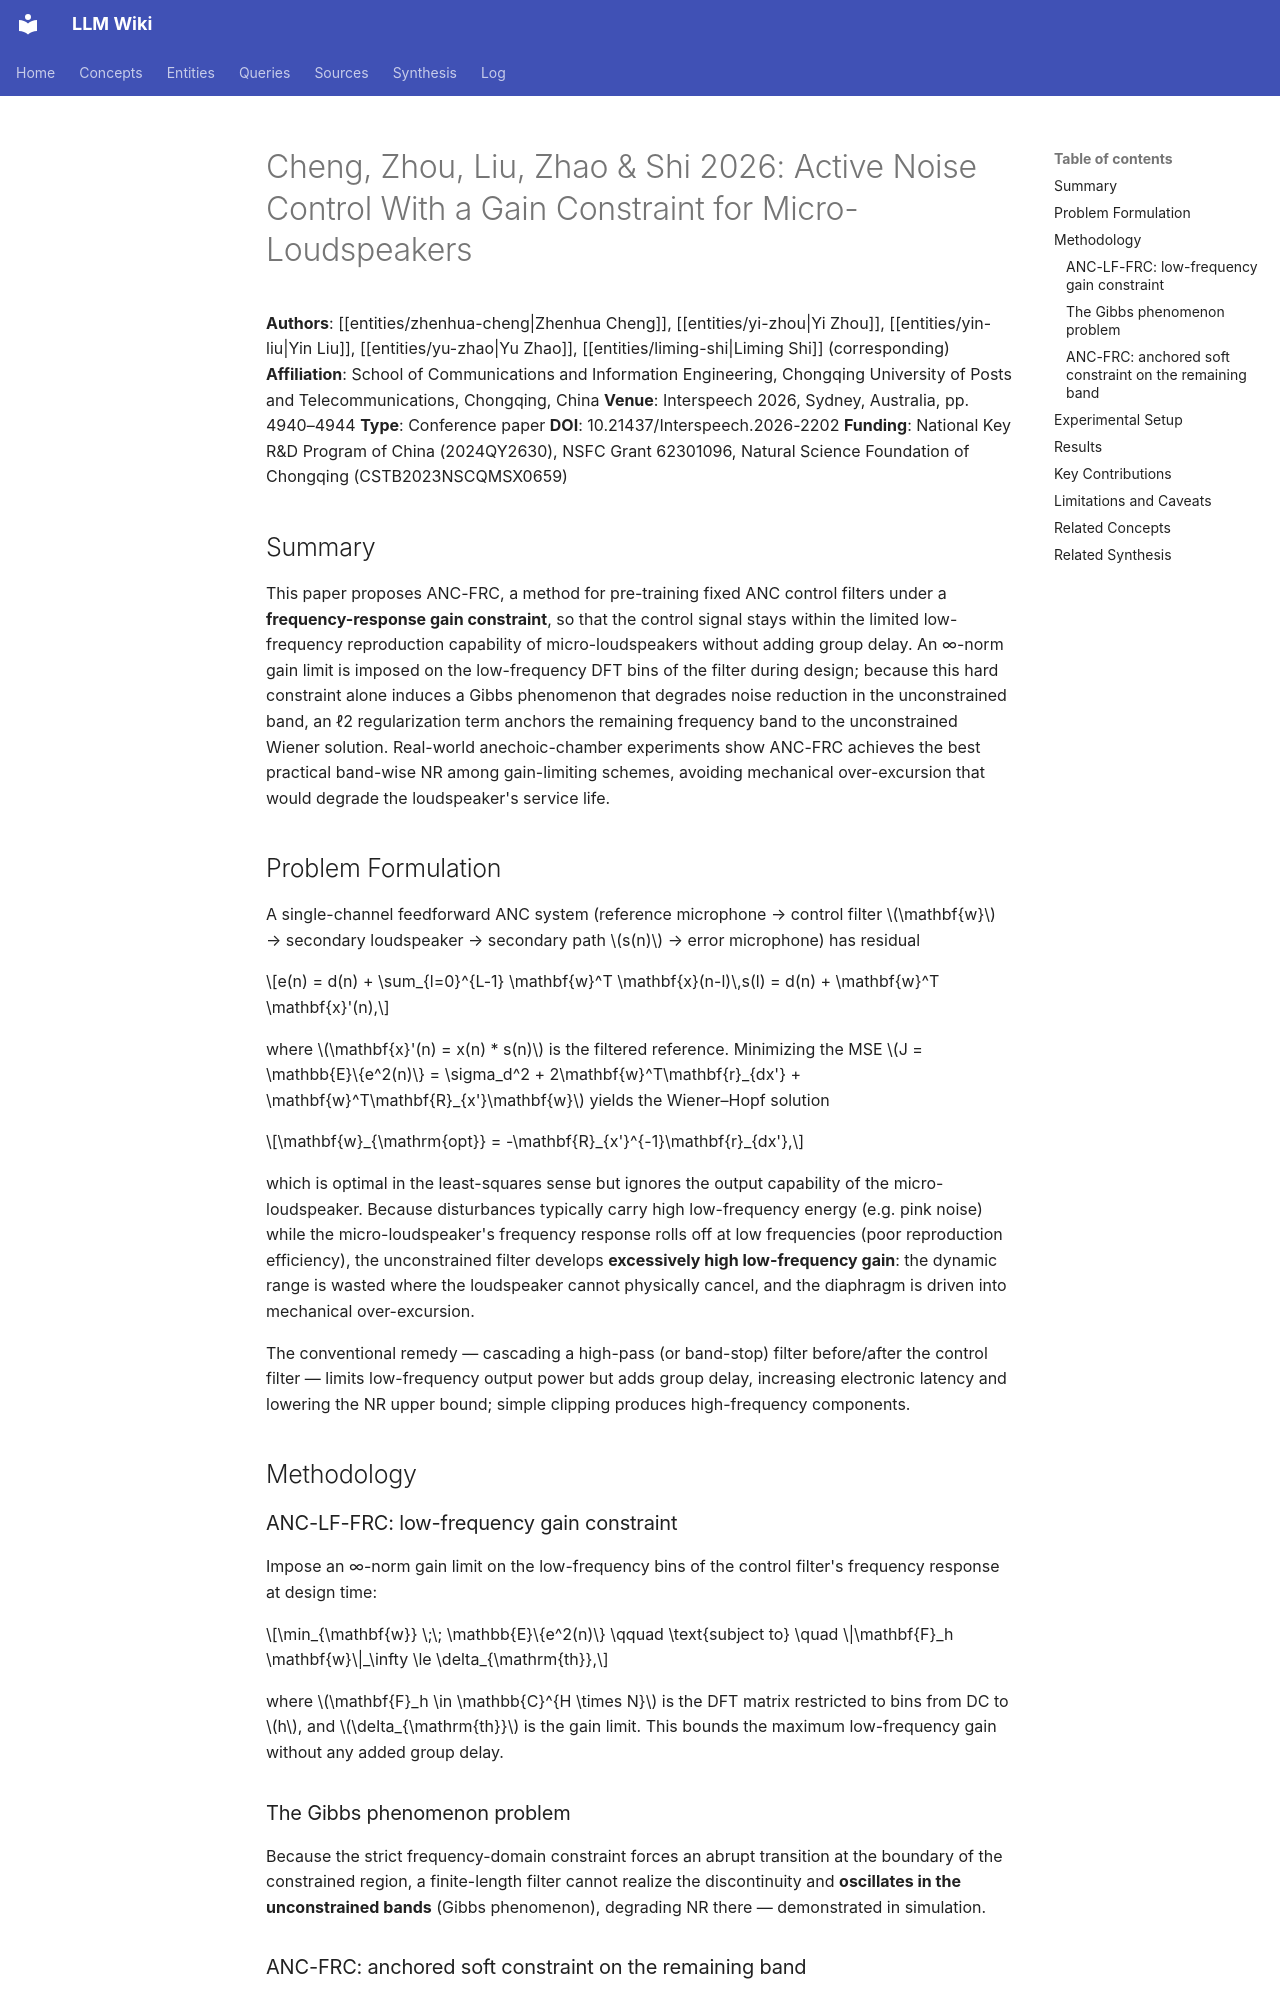

repository: proudzhu/llm-wiki · page: sources/cheng-2026-anc-gain-constraint.html · generator: mkdocs

---
type: source
created: 2026-10-01
updated: 2026-10-01
sources:
  - raw/papers/cheng-2026-anc-gain-constraint/full-text.txt
  - https://doi.org/10.21437/Interspeech.2026-2202
  - zotero://select/items/0_9JVU9SEU
tags:
  - active-noise-control
  - fixed-filter-anc
  - frequency-response-constraint
  - micro-loudspeaker
  - convex-optimization
---

# Cheng, Zhou, Liu, Zhao & Shi 2026: Active Noise Control With a Gain Constraint for Micro-Loudspeakers

**Authors**: [[entities/zhenhua-cheng|Zhenhua Cheng]], [[entities/yi-zhou|Yi Zhou]], [[entities/yin-liu|Yin Liu]], [[entities/yu-zhao|Yu Zhao]], [[entities/liming-shi|Liming Shi]] (corresponding)
**Affiliation**: School of Communications and Information Engineering, Chongqing University of Posts and Telecommunications, Chongqing, China
**Venue**: Interspeech 2026, Sydney, Australia, pp. 4940–4944
**Type**: Conference paper
**DOI**: 10.21437/Interspeech.2026-2202
**Funding**: National Key R&D Program of China (2024QY2630), NSFC Grant 62301096, Natural Science Foundation of Chongqing (CSTB2023NSCQMSX0659)

## Summary

This paper proposes ANC-FRC, a method for pre-training fixed ANC control filters under a **frequency-response gain constraint**, so that the control signal stays within the limited low-frequency reproduction capability of micro-loudspeakers without adding group delay. An ∞-norm gain limit is imposed on the low-frequency DFT bins of the filter during design; because this hard constraint alone induces a Gibbs phenomenon that degrades noise reduction in the unconstrained band, an ℓ2 regularization term anchors the remaining frequency band to the unconstrained Wiener solution. Real-world anechoic-chamber experiments show ANC-FRC achieves the best practical band-wise NR among gain-limiting schemes, avoiding mechanical over-excursion that would degrade the loudspeaker's service life.

## Problem Formulation

A single-channel feedforward ANC system (reference microphone → control filter $\mathbf{w}$ → secondary loudspeaker → secondary path $s(n)$ → error microphone) has residual

$$e(n) = d(n) + \sum_{l=0}^{L-1} \mathbf{w}^T \mathbf{x}(n-l)\,s(l) = d(n) + \mathbf{w}^T \mathbf{x}'(n),$$

where $\mathbf{x}'(n) = x(n) * s(n)$ is the filtered reference. Minimizing the MSE $J = \mathbb{E}\{e^2(n)\} = \sigma_d^2 + 2\mathbf{w}^T\mathbf{r}_{dx'} + \mathbf{w}^T\mathbf{R}_{x'}\mathbf{w}$ yields the Wiener–Hopf solution

$$\mathbf{w}_{\mathrm{opt}} = -\mathbf{R}_{x'}^{-1}\mathbf{r}_{dx'},$$

which is optimal in the least-squares sense but ignores the output capability of the micro-loudspeaker. Because disturbances typically carry high low-frequency energy (e.g. pink noise) while the micro-loudspeaker's frequency response rolls off at low frequencies (poor reproduction efficiency), the unconstrained filter develops **excessively high low-frequency gain**: the dynamic range is wasted where the loudspeaker cannot physically cancel, and the diaphragm is driven into mechanical over-excursion.

The conventional remedy — cascading a high-pass (or band-stop) filter before/after the control filter — limits low-frequency output power but adds group delay, increasing electronic latency and lowering the NR upper bound; simple clipping produces high-frequency components.

## Methodology

### ANC-LF-FRC: low-frequency gain constraint

Impose an ∞-norm gain limit on the low-frequency bins of the control filter's frequency response at design time:

$$\min_{\mathbf{w}} \;\; \mathbb{E}\{e^2(n)\} \qquad \text{subject to} \quad \|\mathbf{F}_h \mathbf{w}\|_\infty \le \delta_{\mathrm{th}},$$

where $\mathbf{F}_h \in \mathbb{C}^{H \times N}$ is the DFT matrix restricted to bins from DC to $h$, and $\delta_{\mathrm{th}}$ is the gain limit. This bounds the maximum low-frequency gain without any added group delay.
